Run: headless pygame with SDL's dummy video driver; simulated clock (each Clock.tick advances the game by its frame time, no real sleeping); random seed 0; keys injected as events and as key.get_pressed() state; no mouse input.
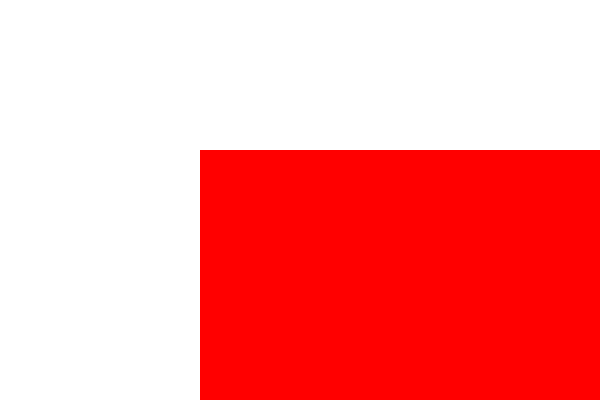
Frame 1 of 4 · flips 1–60 · no input
Frame 2 of 4 · flips 61–180 · tapped SPACE, RETURN · held RIGHT (→), D · screen unchanged from frame 1, image omitted
Frame 3 of 4 · flips 181–300 · held DOWN (↓), S · screen unchanged from frame 2, image omitted
Frame 4 of 4 · flips 301–420 · held LEFT (←), A, UP (↑), W · screen unchanged from frame 3, image omitted

The pygame program that drew these frames:

import pygame
import sys

pygame.init()

largura = 600
altura = 400

tela = pygame.display.set_mode((largura, altura))
pygame.display.set_caption("Retangulo")

branco = (255, 255, 255)
vermelho = (255, 0, 0)

x = 200
y = 150
largura_ret = 200
altura_ret = 100

while True:
    for evento in pygame.event.get():
        if evento.type == pygame.QUIT:
            pygame.quit()
            sys.exit()

    tela.fill(branco)

    pygame.draw.rect(tela, vermelho, (x, y, largura, altura))

    pygame.display.update()
